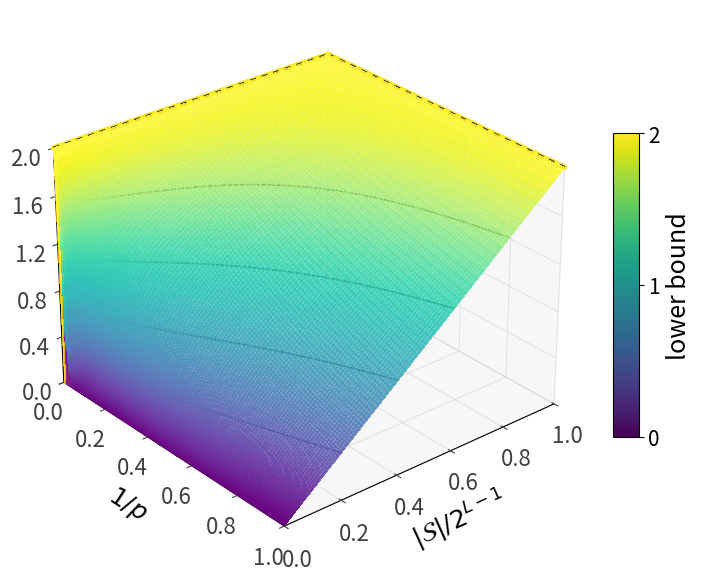

Reproduce this figure in Python.
import numpy as np
import matplotlib as mpl
import matplotlib.pyplot as plt
from matplotlib.colors import LightSource, Normalize
from mpl_toolkits.mplot3d import Axes3D

mpl.rcParams.update({
    'font.size': 16,         
    'axes.labelsize': 18,     
})

q = np.linspace(0, 1, 200)
f = np.linspace(0, 1, 1000)**15
Q, F = np.meshgrid(q, f)

# Function
Z = 2 * (F ** Q)

norm = Normalize(vmin=0, vmax=2)

ls = LightSource(azdeg=320, altdeg=65)
rgb = ls.shade(
    Z,
    cmap=plt.cm.viridis,
    norm=norm,
    vert_exag=0.4,
    blend_mode='soft'
)

alpha = 0.8  

rgba = rgb.copy()         
rgba[..., 3] = alpha       

fig = plt.figure(figsize=(8, 6))
ax = fig.add_subplot(111, projection='3d')


surf = ax.plot_surface(
    F, Q, Z,
    facecolors=rgba,
    rstride=2,
    cstride=2,
    linewidth=0,
    edgecolor='none',
    antialiased=False,
    shade=False
)

ax.set_xlim(0, 1)   # f
ax.set_ylim(1, 0)   # q
ax.set_zlim(0, 2)

ax.set_xlabel(r'$|\mathcal{S}|/2^{L-1}$', labelpad=10)
ax.set_ylabel(r'$1/p$', labelpad=10)

ax.view_init(elev=28, azim=230)

dz = 0.4
levels = np.arange(0.0+dz, 2.0 + 1e-9-dz,dz )  # 0, 0.4,..., 2.0

ax.contour(
    F, Q, Z+1e-3,
    levels=levels,
    colors='black',  
    linewidths=1.2,
    alpha=1
)



ridge_color = plt.cm.viridis(norm(2))
eps = 1e-3
dash_style = (0, (2.2, 2.2))

ax.plot(
    np.ones_like(q), q, (2 + eps) * np.ones_like(q),
    color=ridge_color,
    linewidth=4,
    solid_capstyle='round'
)

ax.plot(
    np.ones_like(q), q, (2 + eps) * np.ones_like(q),
    color='black',
    linewidth=2.0,
    linestyle=dash_style,
    alpha=0.75
)

ax.plot(
    f, np.zeros_like(f), (2 + eps) * np.ones_like(f),
    color=ridge_color,
    linewidth=4,
    solid_capstyle='round'
)

ax.plot(
    f, np.zeros_like(f), (2 + eps) * np.ones_like(f),
    color='black',
    linewidth=2.0,
    linestyle=dash_style,
    alpha=0.75
)


for axis in (ax.xaxis, ax.yaxis, ax.zaxis):
    axis.set_pane_color((0.97, 0.97, 0.97, 1.0))
    axis._axinfo["grid"]['color'] = (0.75, 0.75, 0.75, 0.45)
    axis._axinfo["grid"]['linewidth'] = 0.6

ax.tick_params(colors='0.25', labelsize=16)

ax.set_zticks([0, 0.4, 0.8, 1.2, 1.6, 2.0])

mappable = plt.cm.ScalarMappable(norm=norm, cmap='viridis')
mappable.set_array(Z)
cbar = fig.colorbar(mappable, ax=ax, shrink=0.55, aspect=12)
cbar.set_label('lower bound')
cbar.set_ticks([0, 1, 2])
cbar.ax.tick_params(labelsize=15)

plt.tight_layout()
plt.show()
